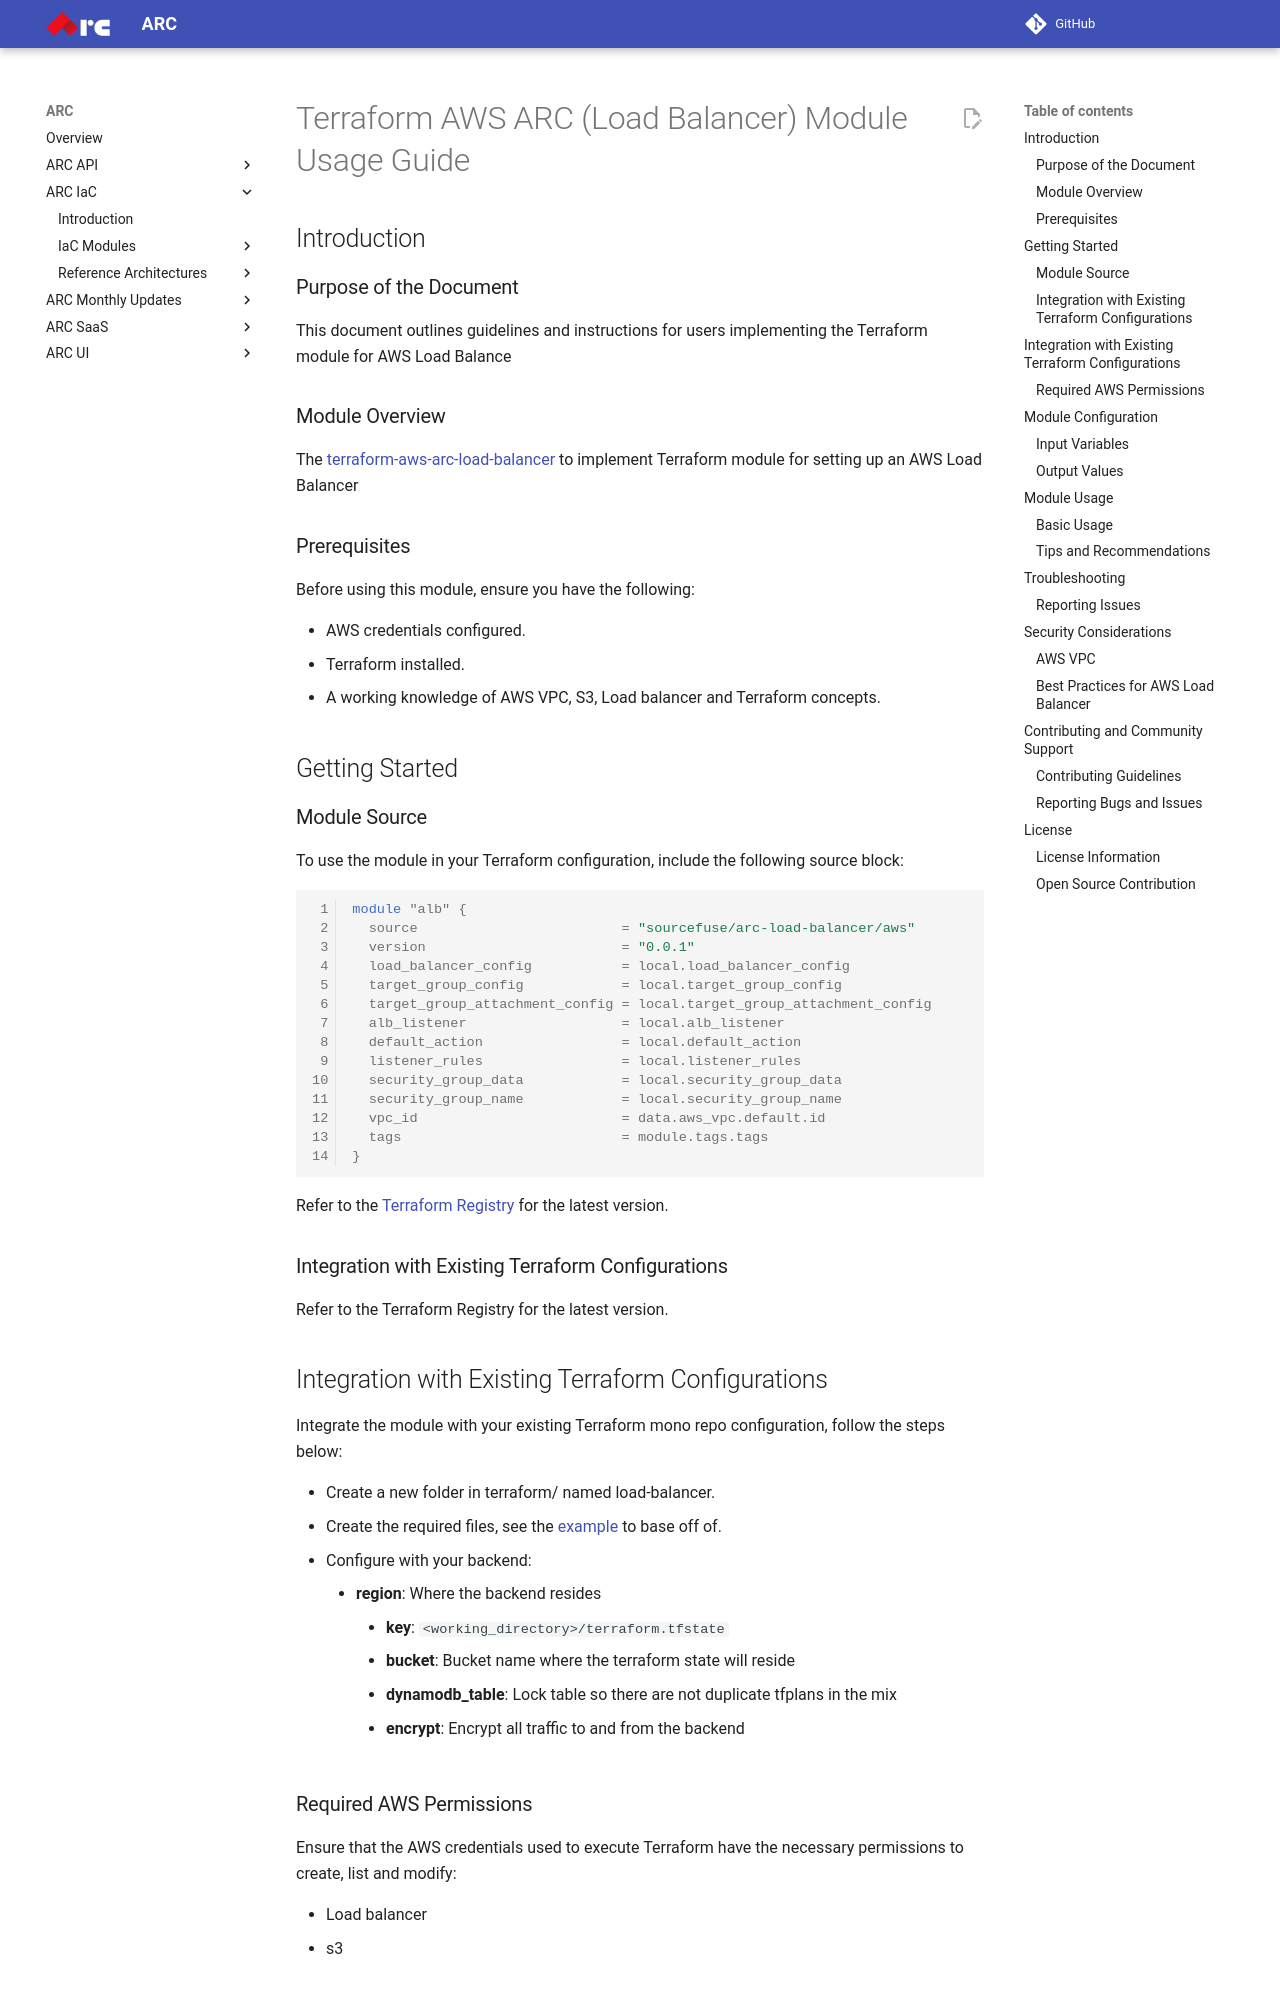

repository: sourcefuse/arc-docs · page: arc-iac-docs/modules/terraform-aws-arc-load-balancer/docs/module-usage-guide/index.html · generator: mkdocs

# Terraform AWS ARC (Load Balancer) Module Usage Guide

## Introduction

### Purpose of the Document

This document outlines guidelines and instructions for users implementing the Terraform module for AWS Load Balance

### Module Overview

The [terraform-aws-arc-load-balancer](https://github.com/sourcefuse/terraform-aws-arc-load-balancer) to implement Terraform module for setting up an AWS Load Balancer

### Prerequisites

Before using this module, ensure you have the following:

- AWS credentials configured.
- Terraform installed.
- A working knowledge of AWS VPC, S3, Load balancer and Terraform concepts.

## Getting Started

### Module Source

To use the module in your Terraform configuration, include the following source block:

```hcl
module "alb" {
  source                         = "sourcefuse/arc-load-balancer/aws"
  version                        = "0.0.1"
  load_balancer_config           = local.load_balancer_config
  target_group_config            = local.target_group_config
  target_group_attachment_config = local.target_group_attachment_config
  alb_listener                   = local.alb_listener
  default_action                 = local.default_action
  listener_rules                 = local.listener_rules
  security_group_data            = local.security_group_data
  security_group_name            = local.security_group_name
  vpc_id                         = data.aws_vpc.default.id
  tags                           = module.tags.tags
}
```

Refer to the [Terraform Registry](https://registry.terraform.io/modules/sourcefuse/arc-load-balancer/aws/latest) for the latest version.

### Integration with Existing Terraform Configurations

Refer to the Terraform Registry for the latest version.

## Integration with Existing Terraform Configurations
Integrate the module with your existing Terraform mono repo configuration, follow the steps below:

- Create a new folder in terraform/ named load-balancer.
- Create the required files, see the [example](https://github.com/sourcefuse/terraform-aws-arc-load-balancer/tree/main/example)
to base off of.
- Configure with your backend:
   - **region**: Where the backend resides
    - **key**: `<working_directory>/terraform.tfstate`
    - **bucket**: Bucket name where the terraform state will reside
    - **dynamodb_table**: Lock table so there are not duplicate tfplans in the mix
    - **encrypt**: Encrypt all traffic to and from the backend
